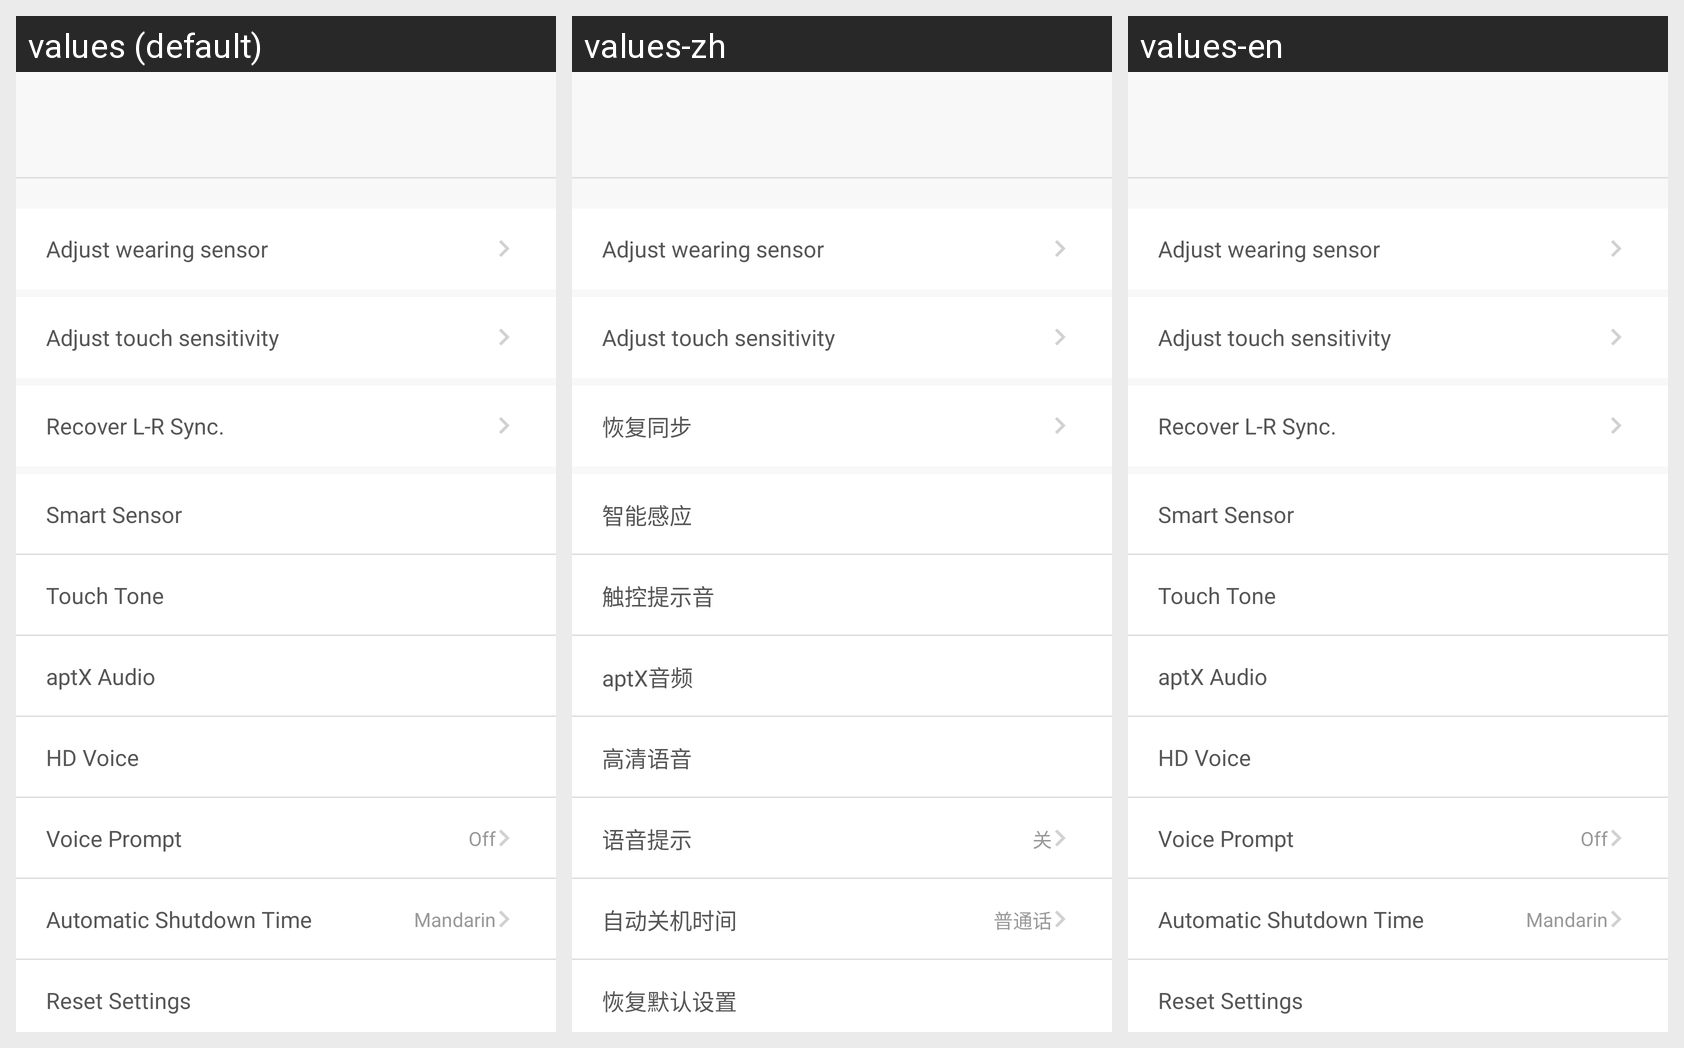

Translations of the strings shown on this Android screen, per locale in the grid:
Android screen res/layout/activity_t1xs_more_setting.xml rendered under 3 locales, left to right: values (default), values-zh, values-en. Device: Nexus 5 (rendered at 1080×1920; each locale shown at half size, 540×960, under a caption strip naming it); theme AppTheme.NoActionBar.
Strings drawn on this screen, with the default value and each locale's value (text and hints the layout hard-codes, and strings that could not be matched under every locale, appear in the picture but are not listed):

T1X_MoreSetting_ResumeSynchronization
  values: Recover L-R Sync.
  values-zh: 恢复同步
  values-en: Recover L-R Sync.

close
  values: Off
  values-zh: 关
  values-en: Off

moreset_maf
  values: Smart Sensor
  values-zh: 智能感应
  values-en: Smart Sensor

moreset_hint
  values: Touch Tone
  values-zh: 触控提示音
  values-en: Touch Tone

moreset_aptx
  values: aptX Audio
  values-zh: aptX音频
  values-en: aptX Audio

moreset_voice
  values: HD Voice
  values-zh: 高清语音
  values-en: HD Voice

moreset_language
  values: Voice Prompt
  values-zh: 语音提示
  values-en: Voice Prompt

moreset_auto
  values: Automatic Shutdown Time
  values-zh: 自动关机时间
  values-en: Automatic Shutdown Time

moreset_reset
  values: Reset Settings
  values-zh: 恢复默认设置
  values-en: Reset Settings
